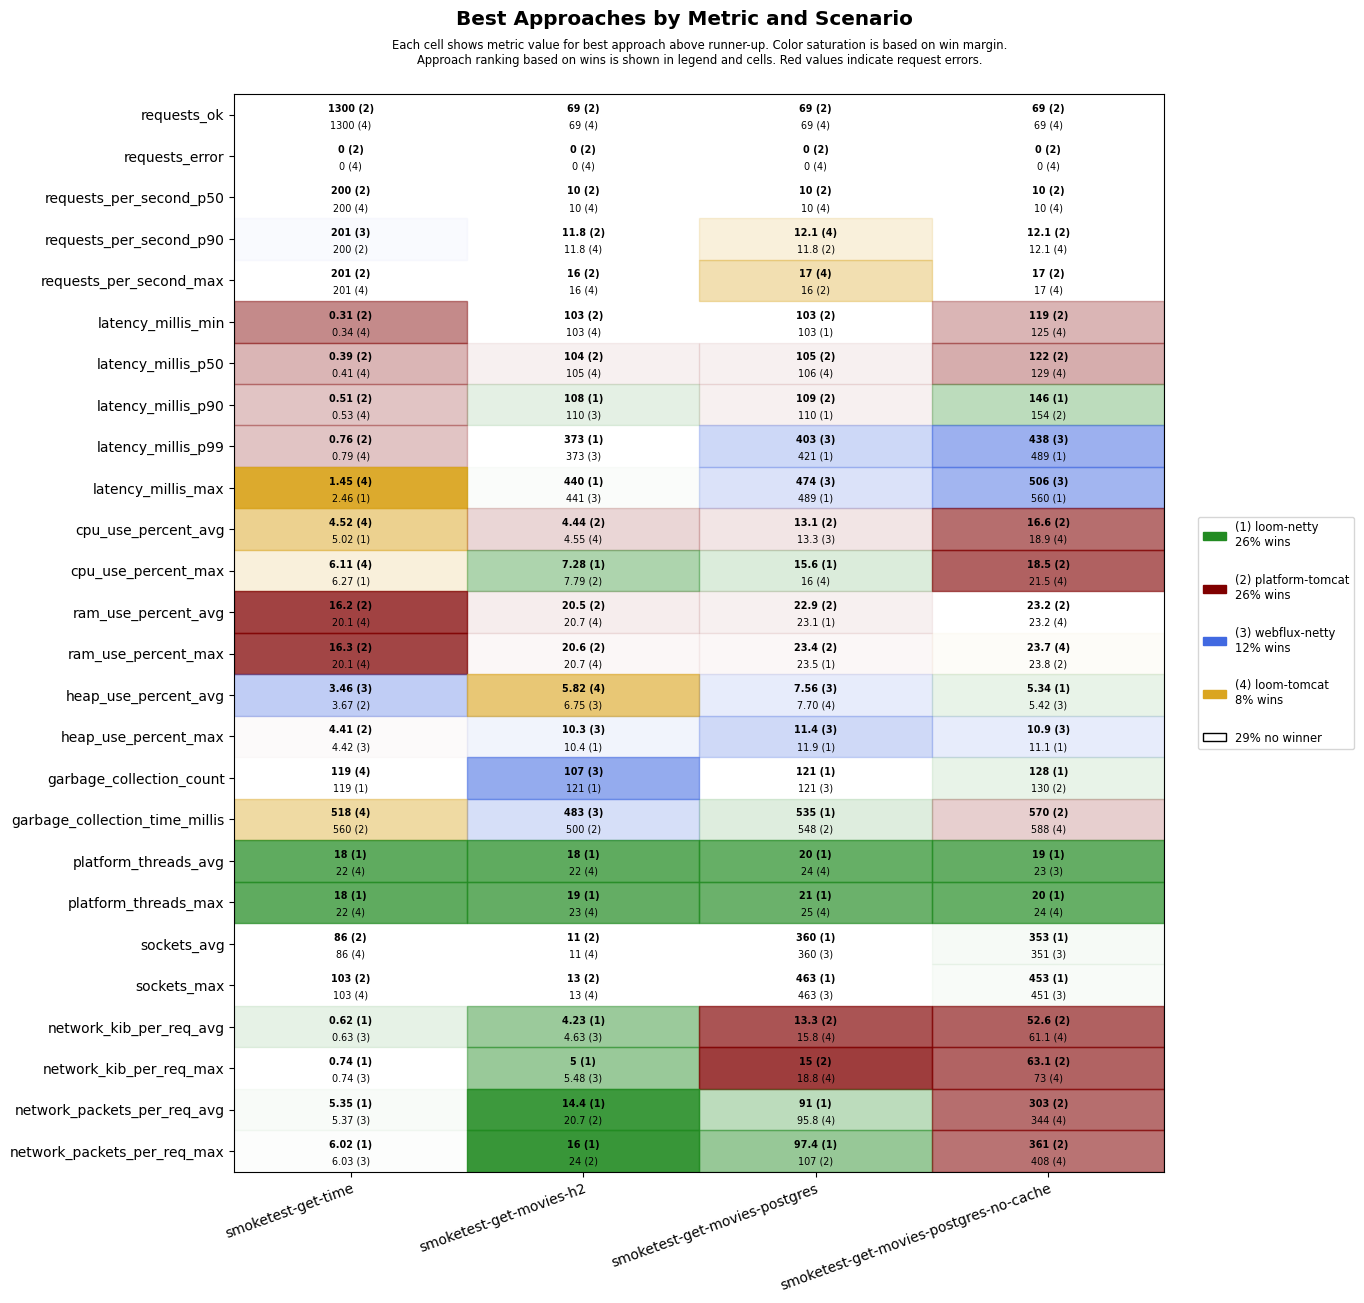

The file beside this chart, header and first rows:
scenario, approach, requests_ok, requests_error, requests_per_second_p50, requests_per_second_p90, requests_per_second_max, latency_millis_min, latency_millis_p50, latency_millis_p90, latency_millis_p99, latency_millis_max, cpu_use_percent_avg, cpu_use_percent_max, ram_use_percent_avg, ram_use_percent_max, heap_use_percent_avg, heap_use_percent_max, garbage_collection_count, garbage_collection_time_millis, platform_threads_avg, platform_threads_max, sockets_avg, sockets_max
smoketest-get-time, platform-tomcat, 1300, 0, 200, 200, 201, 0.31, 0.39, 0.51, 0.76, 4.77, 5.73, 11.6, 16.2, 16.3, 3.67, 4.41, 136, 560, 59, 59, 86, 103
smoketest-get-time, loom-tomcat, 1300, 0, 200, 200, 201, 0.34, 0.41, 0.53, 0.79, 1.45, 4.52, 6.11, 20.1, 20.1, 4.71, 6.27, 119, 518, 22, 22, 86, 103
smoketest-get-time, loom-netty, 1300, 0, 200, 200, 201, 0.43, 0.51, 0.69, 1.11, 2.46, 5.02, 6.27, 20.1, 20.2, 4.52, 6.22, 119, 560, 18, 18, 86, 103
smoketest-get-time, webflux-netty, 1300, 0, 200, 201, 201, 0.39, 0.50, 0.68, 1.13, 5.42, 5.05, 6.80, 20.2, 20.3, 3.46, 4.42, 119, 574, 22, 22, 86, 103
smoketest-get-movies-h2, platform-tomcat, 69, 0, 10, 11.8, 16, 103, 104, 126, 563, 633, 4.44, 7.79, 20.5, 20.6, 7.16, 12.5, 124, 500, 29, 30, 11, 13
smoketest-get-movies-h2, loom-tomcat, 69, 0, 10, 11.8, 16, 103, 105, 134, 600, 668, 4.55, 8.50, 20.7, 20.7, 5.82, 12.4, 125, 508, 22, 23, 11, 13
smoketest-get-movies-h2, loom-netty, 69, 0, 10, 11.2, 14, 103, 105, 108, 373, 440, 4.81, 7.28, 20.7, 20.8, 7.10, 10.4, 121, 535, 18, 19, 11, 13
smoketest-get-movies-h2, webflux-netty, 69, 0, 10, 11.2, 14, 104, 107, 110, 373, 441, 5.06, 8.52, 20.7, 20.8, 6.75, 10.3, 107, 483, 23, 23, 11, 13
smoketest-get-movies-postgres, platform-tomcat, 69, 0, 10, 11.8, 16, 103, 105, 109, 624, 693, 13.1, 16.2, 22.9, 23.4, 7.86, 13.5, 124, 548, 31, 32, 336, 441
smoketest-get-movies-postgres, loom-tomcat, 69, 0, 10, 12.1, 17, 104, 106, 142, 666, 737, 13.7, 16, 23.2, 23.6, 7.70, 13.2, 124, 548, 24, 25, 336, 441
smoketest-get-movies-postgres, loom-netty, 69, 0, 10, 11.2, 14, 103, 106, 110, 421, 489, 13.6, 15.6, 23.1, 23.5, 7.89, 11.9, 121, 535, 20, 21, 360, 463
smoketest-get-movies-postgres, webflux-netty, 69, 0, 10, 11.2, 14, 103, 106, 116, 403, 474, 13.3, 16.5, 23.1, 23.7, 7.56, 11.4, 121, 571, 24, 25, 360, 463
smoketest-get-movies-postgres-no-cache, platform-tomcat, 69, 0, 10, 12.1, 17, 119, 122, 154, 678, 746, 16.6, 18.5, 23.2, 23.8, 5.69, 12.7, 130, 570, 29, 30, 346, 447
smoketest-get-movies-postgres-no-cache, loom-tomcat, 69, 0, 10, 12.1, 17, 125, 129, 185, 746, 812, 18.9, 21.5, 23.2, 23.7, 6.09, 12.7, 130, 588, 24, 24, 328, 431
smoketest-get-movies-postgres-no-cache, loom-netty, 69, 0, 10, 11.5, 15, 130, 134, 146, 489, 560, 21.0, 27.0, 23.4, 23.8, 5.34, 11.1, 128, 638, 19, 20, 353, 453
smoketest-get-movies-postgres-no-cache, webflux-netty, 69, 0, 10, 11.2, 14, 129, 133, 182, 438, 506, 20.1, 24.5, 23.4, 23.8, 5.42, 10.9, 130, 626, 23, 24, 351, 451
